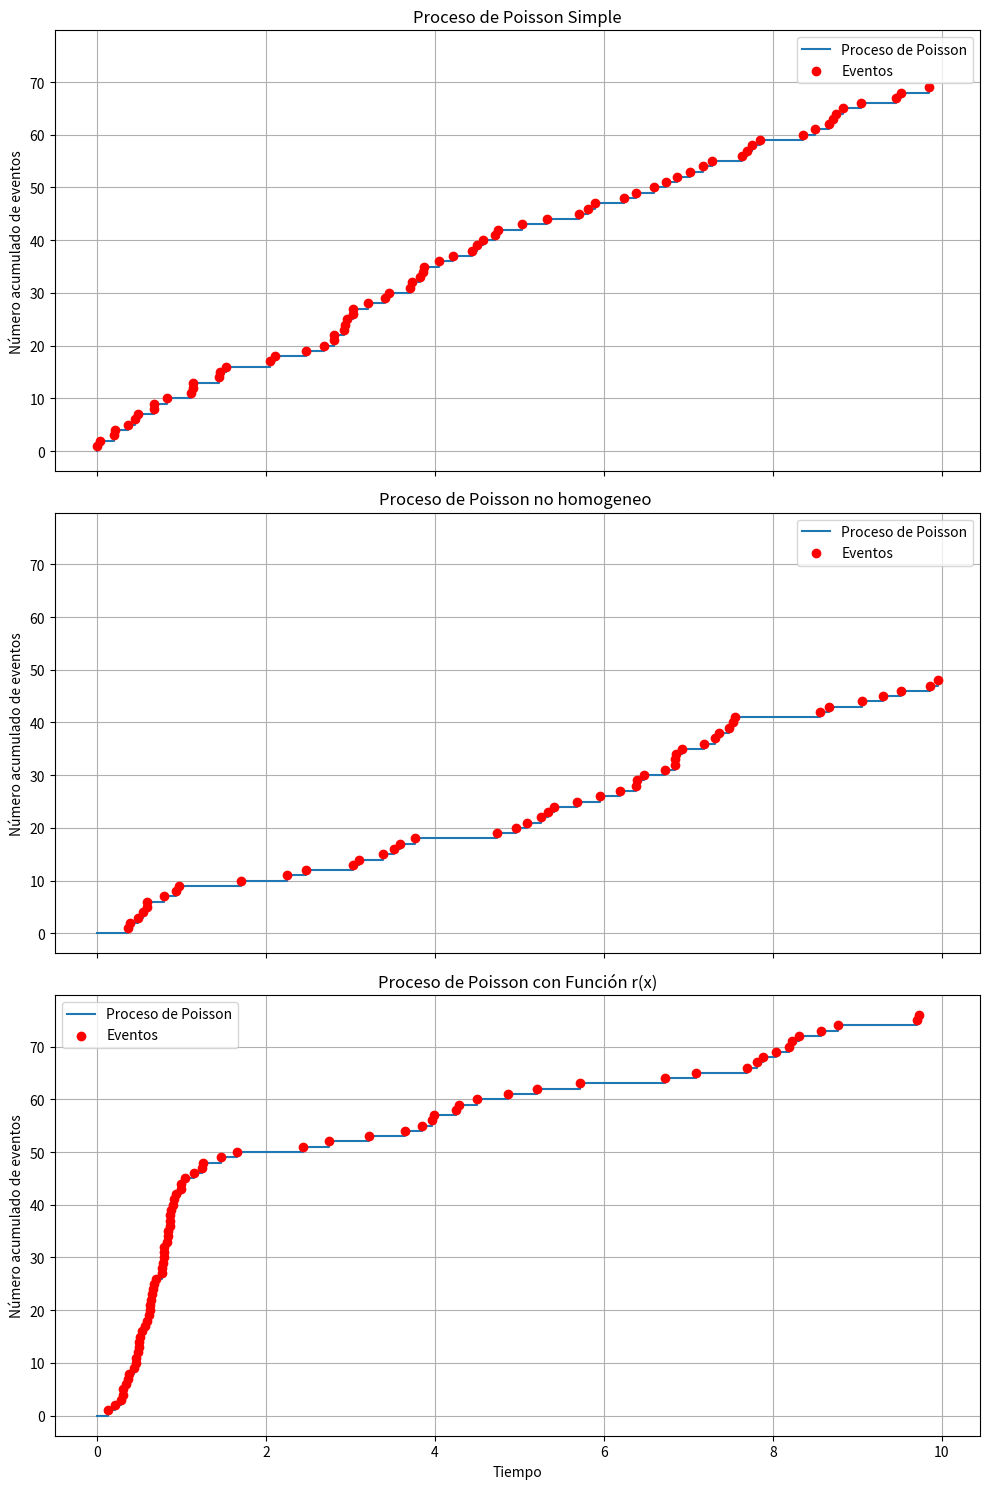

Reproduce this figure in Python.
# Librerías
import numpy as np
import matplotlib.pyplot as plt
from scipy.stats import norm


# Parámetros 
lambda_rate = 6.01  # tasa de llegada (eventos por unidad de tiempo)
total_time = 10  # tiempo total para la simulación
r_min = 0.5
r_max = 100
c = 4

# Función r(x) #
def r_function(t, min=0.5, max=100, c=4): 
    r = ((2 * max - min) / (1 + np.exp(-c * (t - 1)))) + min
    return r

# Función de intensidad/hazard/riesgo/tasa
def filter_result(t):
    h = np.sin(2*t)*np.exp(-t**2/4)
    return h

#densidad de probabilidad gaussiana
def gauss(t,mu,sigma,v):
    pdf = norm.pdf(t, mu, sigma/2)
    kate=pdf*np.sin(2*np.pi*(t/sigma)**v)
    return kate

# Crear una figura con tres subplots
fig, axs = plt.subplots(3, 1, figsize=(10, 15), sharex=True, sharey=True)

# Primer gráfico: Proceso de Poisson simple
event_times = []
current_time = 0
while current_time < total_time:
    time_until_next_event = np.random.exponential(1 / lambda_rate)
    current_time += time_until_next_event
    if current_time < total_time:
        event_times.append(current_time)

axs[0].step([0] + event_times, range(len(event_times) + 1), where='post', label='Proceso de Poisson')
axs[0].scatter(event_times, range(1, len(event_times) + 1), color='red', zorder=5, label='Eventos')
axs[0].set_title('Proceso de Poisson Simple')
axs[0].set_ylabel('Número acumulado de eventos')
axs[0].grid(True)
axs[0].legend()

# Segundo gráfico: Proceso de Poisson con probabilidad variable
event_times = []
current_time = 0
while current_time < total_time:
    h = r_function(filter_result(current_time))
    time_until_next_event = np.random.exponential(1 / lambda_rate)
    current_time += time_until_next_event
    if (current_time < total_time and np.random.rand() < h / lambda_rate):
        event_times.append(current_time)

axs[1].step([0] + event_times, range(len(event_times) + 1), where='post', label='Proceso de Poisson')
axs[1].scatter(event_times, range(1, len(event_times) + 1), color='red', zorder=5, label='Eventos')
axs[1].set_title('Proceso de Poisson no homogeneo ')
axs[1].set_ylabel('Número acumulado de eventos')
axs[1].grid(True)
axs[1].legend()

# Tercer gráfico: Proceso de Poisson con función r(x) variable
event_times = []
current_time = 0
#lambda_rate tiene que ser más grande que el máximo valor posible de r_function 
lambda_rate = 200 #en caso que r_max = 100
while current_time < total_time:
    h = r_function(filter_result(current_time))
    time_until_next_event = np.random.exponential(1 / lambda_rate)
    current_time += time_until_next_event
    if (current_time < total_time and np.random.rand() < h / lambda_rate):
        event_times.append(current_time)

axs[2].step([0] + event_times, range(len(event_times) + 1), where='post', label='Proceso de Poisson')
axs[2].scatter(event_times, range(1, len(event_times) + 1), color='red', zorder=5, label='Eventos')
axs[2].set_title('Proceso de Poisson con Función r(x)')
axs[2].set_xlabel('Tiempo')
axs[2].set_ylabel('Número acumulado de eventos')
axs[2].grid(True)
axs[2].legend()

# Ajustar el layout y mostrar el gráfico
plt.tight_layout()
plt.show()



##################################################

#ON and OF
p_on=1
p_of=-1

# Fast and slow
l_fast= 0.4
l_slow= 1

# Transient and sustained
v_transient= 0.65
v_sustained= 1.2


# ON fast sustained